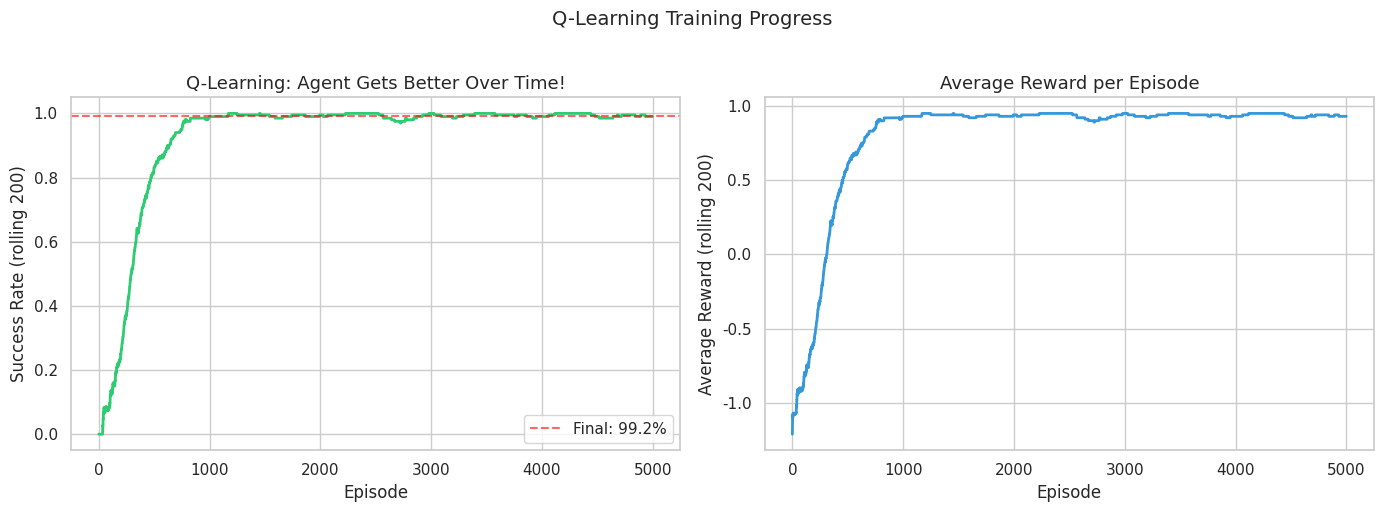
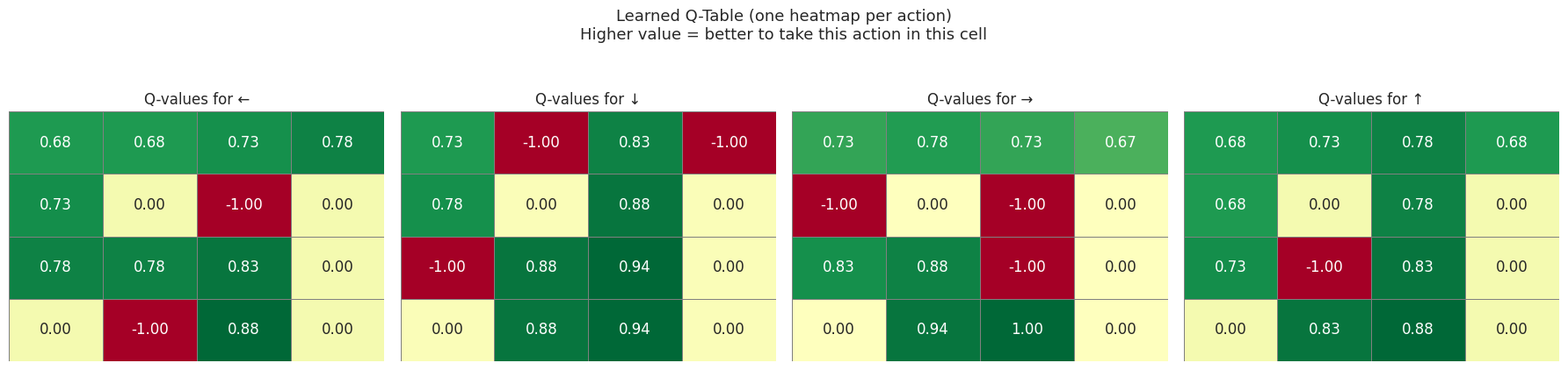

Generate these figures, in order, with matplotlib:
import numpy as np
import matplotlib.pyplot as plt
import seaborn as sns

try:
    import gymnasium as gym
    GYM_AVAILABLE = True
    print('Gymnasium available!')
except ImportError:
    GYM_AVAILABLE = False
    print('Gymnasium not installed. Run: pip install gymnasium')
    print('Falling back to built-in grid world...')

sns.set_theme(style='whitegrid')
np.random.seed(42)

if GYM_AVAILABLE:
    # Use actual Gymnasium FrozenLake
    env = gym.make('FrozenLake-v1', is_slippery=False)  # non-slippery for easier learning
    n_states  = env.observation_space.n
    n_actions = env.action_space.n
    print(f'FrozenLake: {n_states} states, {n_actions} actions')
    
    def env_reset_gym():
        state, _ = env.reset()
        return state
    
    def env_step_gym(action):
        obs, reward, terminated, truncated, info = env.step(action)
        done = terminated or truncated
        return obs, reward, done
    
    reset_fn = env_reset_gym
    step_fn  = env_step_gym
else:
    # Fallback: use our own grid world from Ch10
    GRID = np.array([[3,0,0,0],[0,1,0,1],[0,0,0,1],[1,0,0,2]])
    ROWS, COLS = 4, 4
    n_states, n_actions = 16, 4
    MOVE_DR = {0:(0,-1),1:(1,0),2:(0,1),3:(-1,0)}
    REWARDS = {0:-0.01,1:-1.0,2:1.0,3:-0.01}
    
    _state = [0]
    def reset_fn():
        _state[0] = 0
        return 0
    def step_fn(action):
        r, c = _state[0]//COLS, _state[0]%COLS
        dr, dc = MOVE_DR[action]
        nr, nc = max(0,min(ROWS-1,r+dr)), max(0,min(COLS-1,c+dc))
        ns = nr*COLS+nc
        ct = GRID[nr,nc]
        reward = REWARDS[ct]
        done = ct in [1,2]
        _state[0] = ns
        return ns, reward, done
    
    print('Using built-in grid world!')

print(f'States: {n_states}, Actions: {n_actions}')

# ──────────────────────────────────────────────
# Q-Learning Hyperparameters
# ──────────────────────────────────────────────
ALPHA   = 0.8    # learning rate
GAMMA   = 0.95   # discount factor
EPSILON = 1.0    # initial exploration rate
EPSILON_DECAY = 0.995
EPSILON_MIN   = 0.01
N_EPISODES    = 5000
MAX_STEPS     = 200

# Initialize Q-table with zeros
Q = np.zeros((n_states, n_actions))

# ──────────────────────────────────────────────
# Training Loop
# ──────────────────────────────────────────────
episode_rewards = []
success_history = []
epsilon = EPSILON

for episode in range(N_EPISODES):
    state = reset_fn()
    total_reward = 0
    success = False
    
    for step in range(MAX_STEPS):
        # ε-greedy action selection
        if np.random.random() < epsilon:
            action = np.random.randint(n_actions)   # explore
        else:
            action = np.argmax(Q[state])             # exploit
        
        # Take action
        next_state, reward, done = step_fn(action)
        total_reward += reward
        
        # Bellman update: Q(s,a) ← Q(s,a) + α·[r + γ·max Q(s',a') - Q(s,a)]
        td_target = reward + GAMMA * np.max(Q[next_state]) * (1 - done)
        td_error  = td_target - Q[state, action]
        Q[state, action] += ALPHA * td_error
        
        state = next_state
        
        if done:
            success = (reward > 0)  # reached goal
            break
    
    episode_rewards.append(total_reward)
    success_history.append(float(success))
    
    # Decay epsilon
    epsilon = max(epsilon * EPSILON_DECAY, EPSILON_MIN)

print('Training complete!')
print(f'Final epsilon: {epsilon:.4f}')
print(f'Success rate (last 500 eps): {np.mean(success_history[-500:]):.1%}')

# Rolling success rate
window = 200
rolling_success = [np.mean(success_history[max(0,i-window):i+1]) for i in range(len(success_history))]

fig, axes = plt.subplots(1, 2, figsize=(14, 5))

# Success rate over episodes
axes[0].plot(rolling_success, color='#2ecc71', linewidth=2)
axes[0].set_xlabel('Episode')
axes[0].set_ylabel(f'Success Rate (rolling {window})')
axes[0].set_title('Q-Learning: Agent Gets Better Over Time!', fontsize=13)
axes[0].axhline(np.mean(success_history[-500:]), color='red', linestyle='--', alpha=0.6,
                 label=f'Final: {np.mean(success_history[-500:]):.1%}')
axes[0].legend()

# Reward over episodes
rolling_reward = [np.mean(episode_rewards[max(0,i-window):i+1]) for i in range(len(episode_rewards))]
axes[1].plot(rolling_reward, color='#3498db', linewidth=2)
axes[1].set_xlabel('Episode')
axes[1].set_ylabel(f'Average Reward (rolling {window})')
axes[1].set_title('Average Reward per Episode', fontsize=13)

plt.suptitle('Q-Learning Training Progress', fontsize=14, y=1.02)
plt.tight_layout()
plt.show()

action_names = ['←', '↓', '→', '↑']

fig, axes = plt.subplots(1, 4, figsize=(18, 4))

for i, (ax, name) in enumerate(zip(axes, action_names)):
    q_grid = Q[:, i].reshape(4, 4)
    sns.heatmap(q_grid, annot=True, fmt='.2f', cmap='RdYlGn',
                ax=ax, cbar=False, linewidths=0.5, linecolor='gray')
    ax.set_title(f'Q-values for {name}', fontsize=12)
    ax.set_xticklabels([])
    ax.set_yticklabels([])

plt.suptitle('Learned Q-Table (one heatmap per action)\nHigher value = better to take this action in this cell',
             fontsize=13, y=1.05)
plt.tight_layout()
plt.show()

# Best action per state
best_actions = np.argmax(Q, axis=1)
policy_grid = np.array([action_names[a] for a in best_actions]).reshape(4, 4)

fig, ax = plt.subplots(figsize=(5, 4))
for r in range(4):
    for c in range(4):
        ax.text(c + 0.5, 3.5 - r, policy_grid[r, c], ha='center', va='center',
                fontsize=20, fontweight='bold')
ax.set_xlim(0, 4)
ax.set_ylim(0, 4)
ax.set_xticks(range(5))
ax.set_yticks(range(5))
ax.grid(True, linewidth=1.5)
ax.set_title('Learned Policy (best action per cell)', fontsize=12)
plt.tight_layout()
plt.show()
